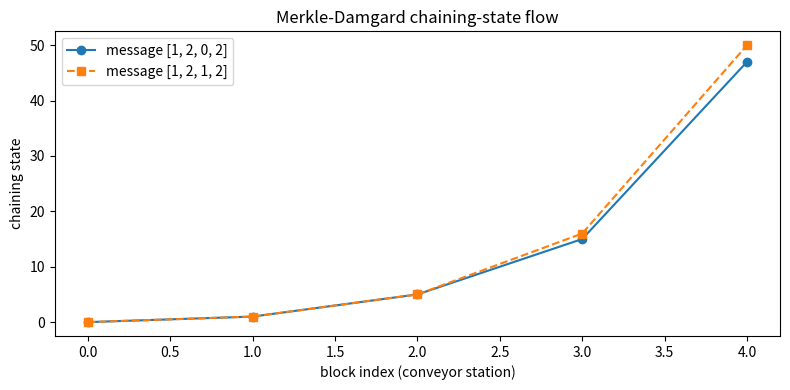

Generate this figure with matplotlib:
import matplotlib.pyplot as plt
from typing import Callable, List

Compress = Callable[[int, int], int]

def states(f: Compress, iv: int, msg: List[int]) -> List[int]:
    seq = [iv]
    s = iv
    for b in msg:
        s = f(s, b)
        seq.append(s)
    return seq

def main() -> None:
    n = 3
    f: Compress = lambda a, b: (a * n + b) % 97   # mixing compression
    iv = 0
    m1 = [1, 2, 0, 2]
    m2 = [1, 2, 1, 2]
    s1, s2 = states(f, iv, m1), states(f, iv, m2)
    x = list(range(len(s1)))
    plt.figure(figsize=(8, 4))
    plt.plot(x, s1, "o-", label=f"message {m1}")
    plt.plot(x, s2, "s--", label=f"message {m2}")
    plt.xlabel("block index (conveyor station)")
    plt.ylabel("chaining state")
    plt.title("Merkle-Damgard chaining-state flow")
    plt.legend()
    plt.tight_layout()
    plt.savefig("conveyor_belt_state_flow.png", dpi=130)
    print("saved conveyor_belt_state_flow.png")

if __name__ == "__main__":
    main()
